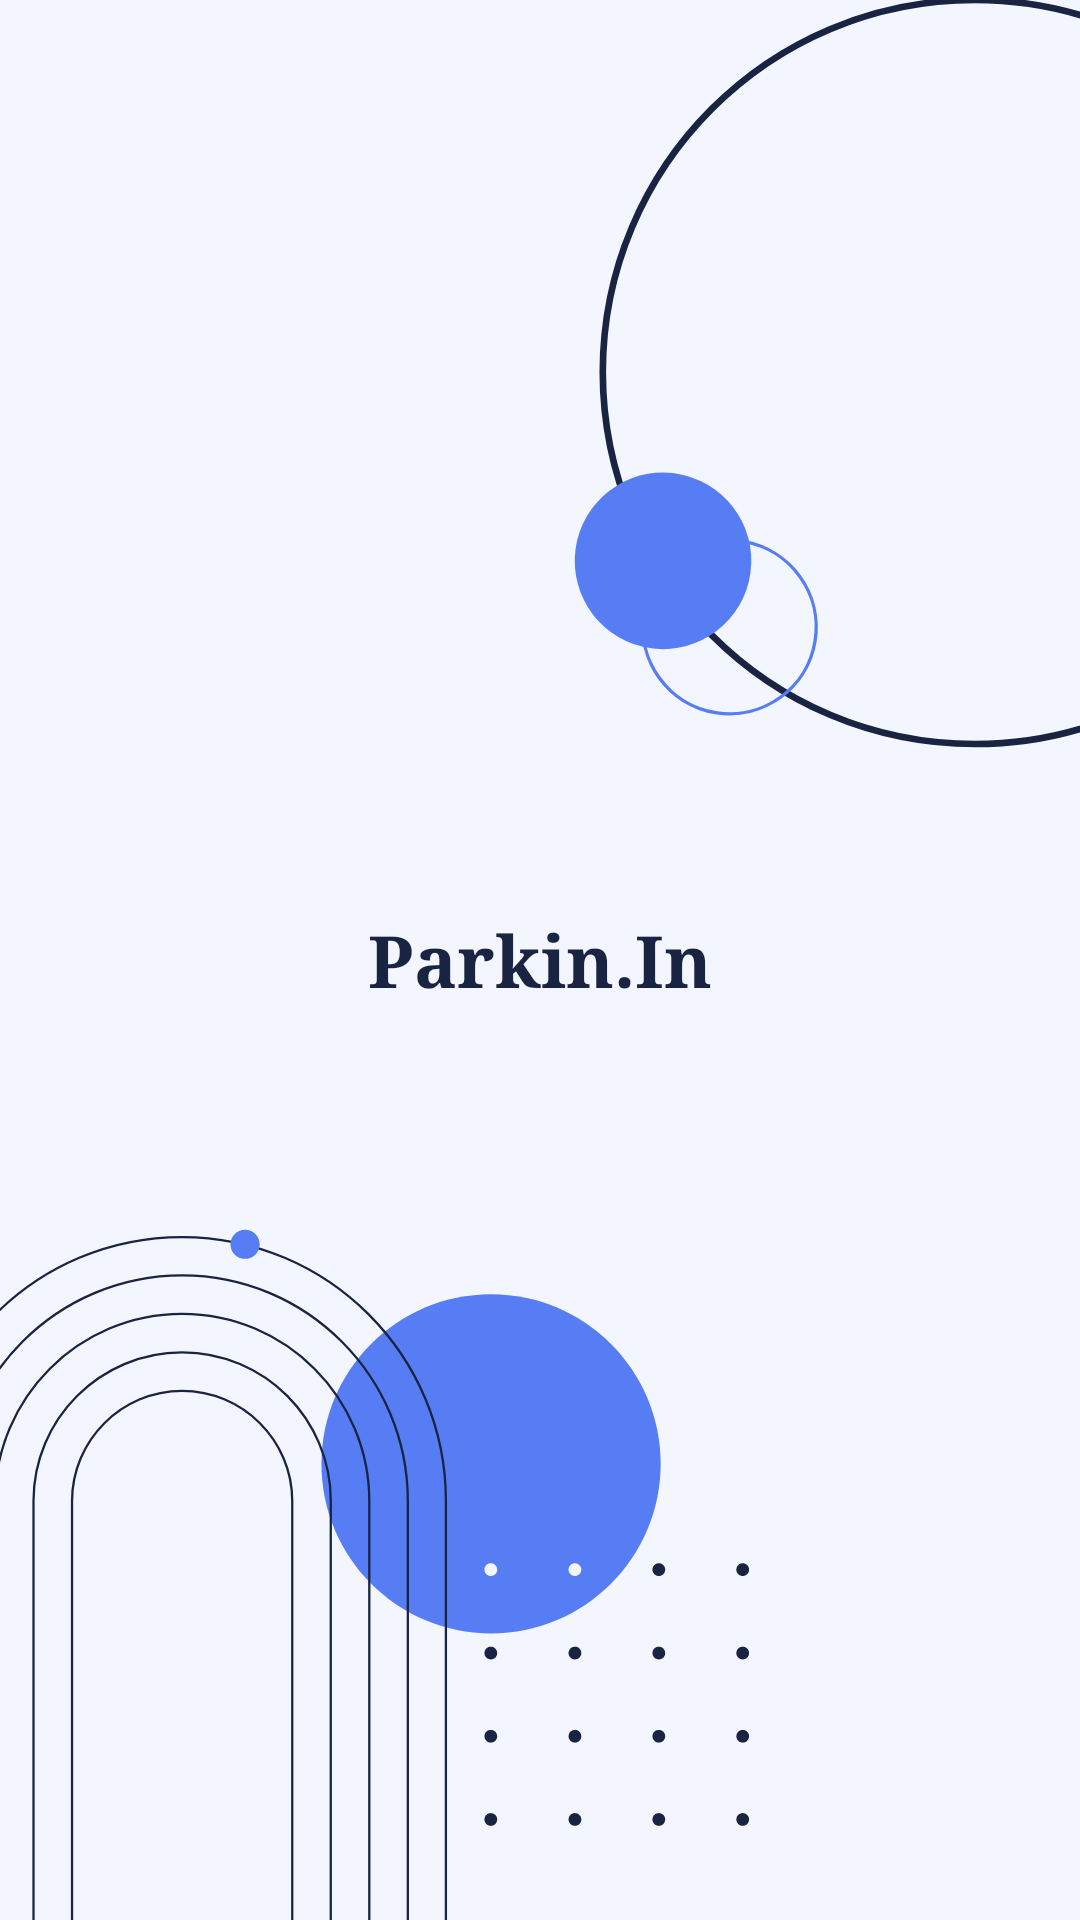

The Android layout XML behind this screen, and the referenced resources:
<!-- AndroidManifest.xml: application theme Theme.Projet_tdm -->
<!-- res/layout/activity_main.xml -->
<?xml version="1.0" encoding="utf-8"?>
<RelativeLayout xmlns:android="http://schemas.android.com/apk/res/android"
    xmlns:app="http://schemas.android.com/apk/res-auto"
    xmlns:tools="http://schemas.android.com/tools"
    android:layout_width="match_parent"
    android:layout_height="match_parent"
    tools:context=".MainActivity"
    android:background="@drawable/blue_light_background">

    <LinearLayout
        android:id="@+id/go_to_onboarding"
        android:layout_width="match_parent"
        android:layout_height="match_parent"
        android:orientation="vertical">

        <ImageView
            android:layout_width="250dp"
            android:layout_height="250dp"
            android:layout_gravity="right"
            app:srcCompat="@drawable/img2_foreground" />

        <LinearLayout
            android:layout_width="match_parent"
            android:layout_height="0dp"
            android:layout_weight="1">

            <TextView
                android:layout_width="wrap_content"
                android:layout_height="wrap_content"
                android:layout_gravity="center"
                android:layout_weight="1"
                android:fontFamily="serif"
                android:text="Parkin.In"
                android:textAlignment="center"
                android:textColor="@color/black"
                android:textSize="24sp"
                android:textStyle="bold" />
        </LinearLayout>

        <ImageView
            android:layout_width="250dp"
            android:layout_height="250dp"
            android:layout_gravity="left"
            app:srcCompat="@drawable/img3_foreground" />


    </LinearLayout>

</RelativeLayout>
<!-- resources referenced by this layout -->
<resources>
  <color name="black">#192342</color>
  <!-- drawable blue_light_background (drawable) -->
  <?xml version="1.0" encoding="utf-8"?>
  <shape xmlns:android="http://schemas.android.com/apk/res/android"
      android:shape="rectangle">
  
      <solid android:color="@color/blue_light"></solid>
  
  </shape>
  <!-- drawable img2_foreground (drawable) -->
  <vector xmlns:android="http://schemas.android.com/apk/res/android"
      android:width="108dp"
      android:height="108dp"
      android:viewportWidth="108"
      android:viewportHeight="108">
    <group android:scaleX="0.4778761"
        android:scaleY="0.4778761"
        android:translateX="32.97345">
      <path
          android:pathData="M125.298,224.2C187.209,224.2 237.398,174.011 237.398,112.1C237.398,50.189 187.209,0 125.298,0C63.387,0 13.198,50.189 13.198,112.1C13.198,174.011 63.387,224.2 125.298,224.2Z"
          android:strokeWidth="2"
          android:fillColor="#00000000"
          android:strokeColor="#192342"/>
      <path
          android:strokeWidth="1"
          android:pathData="M77.153,193.204C79.481,178.978 69.836,165.559 55.61,163.231C41.384,160.903 27.964,170.548 25.636,184.774C23.309,198.999 32.954,212.419 47.179,214.747C61.405,217.075 74.825,207.43 77.153,193.204Z"
          android:fillColor="#00000000"
          android:strokeColor="#567DF4"/>
      <path
          android:strokeWidth="1"
          android:pathData="M56.762,174.932C60.037,160.895 51.313,146.861 37.276,143.586C23.239,140.311 9.205,149.035 5.93,163.072C2.655,177.109 11.379,191.143 25.416,194.418C39.453,197.693 53.487,188.969 56.762,174.932Z"
          android:fillColor="#567DF4"
          android:strokeColor="#567DF4"/>
    </group>
  </vector>
  <!-- drawable img3_foreground: vector/xml drawable (drawable, 5710 chars, omitted) -->
  <style name="Theme.Projet_tdm" parent="Theme.MaterialComponents.DayNight.DarkActionBar">
          
          <item name="colorPrimary">@color/blue</item>
          <item name="colorPrimaryVariant">@color/blue_light</item>
          <item name="colorOnPrimary">@color/black</item>
          
          <item name="colorSecondary">@color/pink</item>
          
          <item name="colorOnSecondary">@color/black_opacity</item>
          
      </style>
  <color name="blue_light">#F3F6FF</color>
  <color name="blue">#567DF4</color>
  <color name="pink">#FF317B</color>
  <color name="black_opacity">#101629</color>
</resources>
